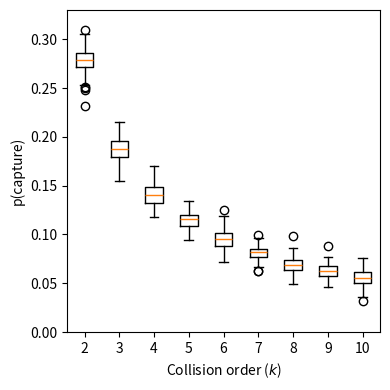

This figure's Python source:
# [redacted]
import math
import matplotlib.pyplot as plt
import numpy.random
import numpy
from collections import defaultdict
# randomly select a point in a circle, compute path loss to center
# now pick a new random point (uniformly), is the path loss greater than
# 5 dB? if so, a packet is captured.
# repeat with N simultaneous collisions

def fspl_db(d, f=9.15e8):
    "d is distance in meters"
    #-147.552216778 = 20*log(4*pi/299792458)
    return 20*math.log10(d)+20*math.log10(f)-147.552216778

def cap_test(cap_margin_db=5, N=2, max_d=10e3):
    "N is the number of simultaneous transmissions, max_d is the max distance"
    #d = sorted([max_d*random.random() for i in range(N)])
    #d = sorted([max_d*numpy.random.uniform() for i in range(N)])

    # no sort, this is the probability the first transmitter is caputred
    d = ([max_d*numpy.random.uniform() for i in range(N)])
    fspl = list(map(fspl_db, d))
    margin = [x-fspl[0] for x in fspl]

    # print(d)
    # print(fspl)
    # print(margin)

    capture = True
    # check for any collision
    for m in margin[1:]:
        if m < 5:
            capture = False
    #print(capture)
    return capture

if __name__=="__main__":

    ns = range(2,11)
    rates = []
    #for max_d in [5e3, 10e3, 15e3]:
    max_d = 15e3

    for n in ns:
        res = []
        for trial in range(100):
            tot = 1000
            cap = 0
            for i in range(tot):
                if cap_test(N=n, max_d=max_d):
                    cap += 1
            #print("-"*60)
            #print("N, max_d    :", n, max_d)
            #print("Total trials:", tot)
            #print("Captured    :", cap, "[{:%}]".format(cap/tot))
            res.append(cap/tot)
        rates.append(res)

    for i,n in enumerate(ns):
        print("{}: median: {}".format(
            n,
            numpy.median(rates[i])
        ))

    fig,ax =plt.subplots(figsize=(4,4))
    #for n in ns:
        #ax.plot(ns, rates[d], label='max dist={} km'.format(d/1e3))
    ax.boxplot(rates)
    #ax.boxplot(rates)

    #ax.legend()
    ax.set_ylabel('p(capture)')
    ax.set_ylim((0,0.33))
    ax.set_xlabel('Collision order ($k$)')
    ax.set_xticklabels(ns)
    plt.tight_layout()
    #plt.show()
    plt.savefig("p_cap.pdf")
